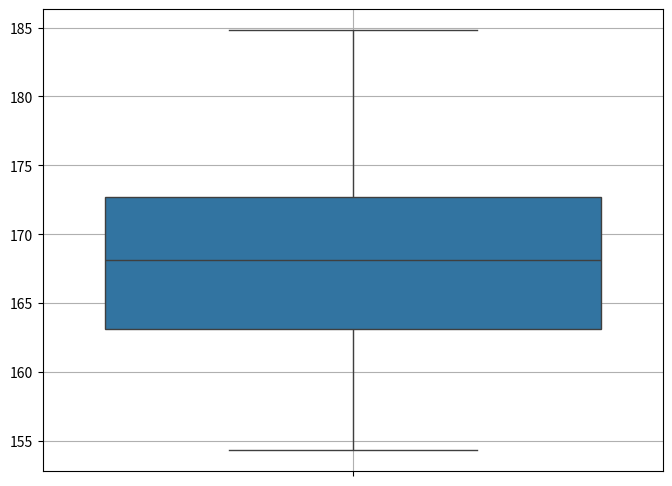

The script that saved this image:
import numpy as np
import matplotlib.pyplot as plt
import pandas as pd
import seaborn as sns
# 1. Generar la población
np.random.seed(42) # para reproducibilidad
poblacion = np.random.normal(loc=170, scale=8, size=50)


Q1 = np.percentile(poblacion, 25)
Q2 = np.percentile(poblacion, 50)
Q3 = np.percentile(poblacion, 75)

print(Q1,Q2,Q3)

plt.figure(figsize=(8, 6))
sns.boxplot(y=poblacion)
plt.grid(True)
plt.show()









